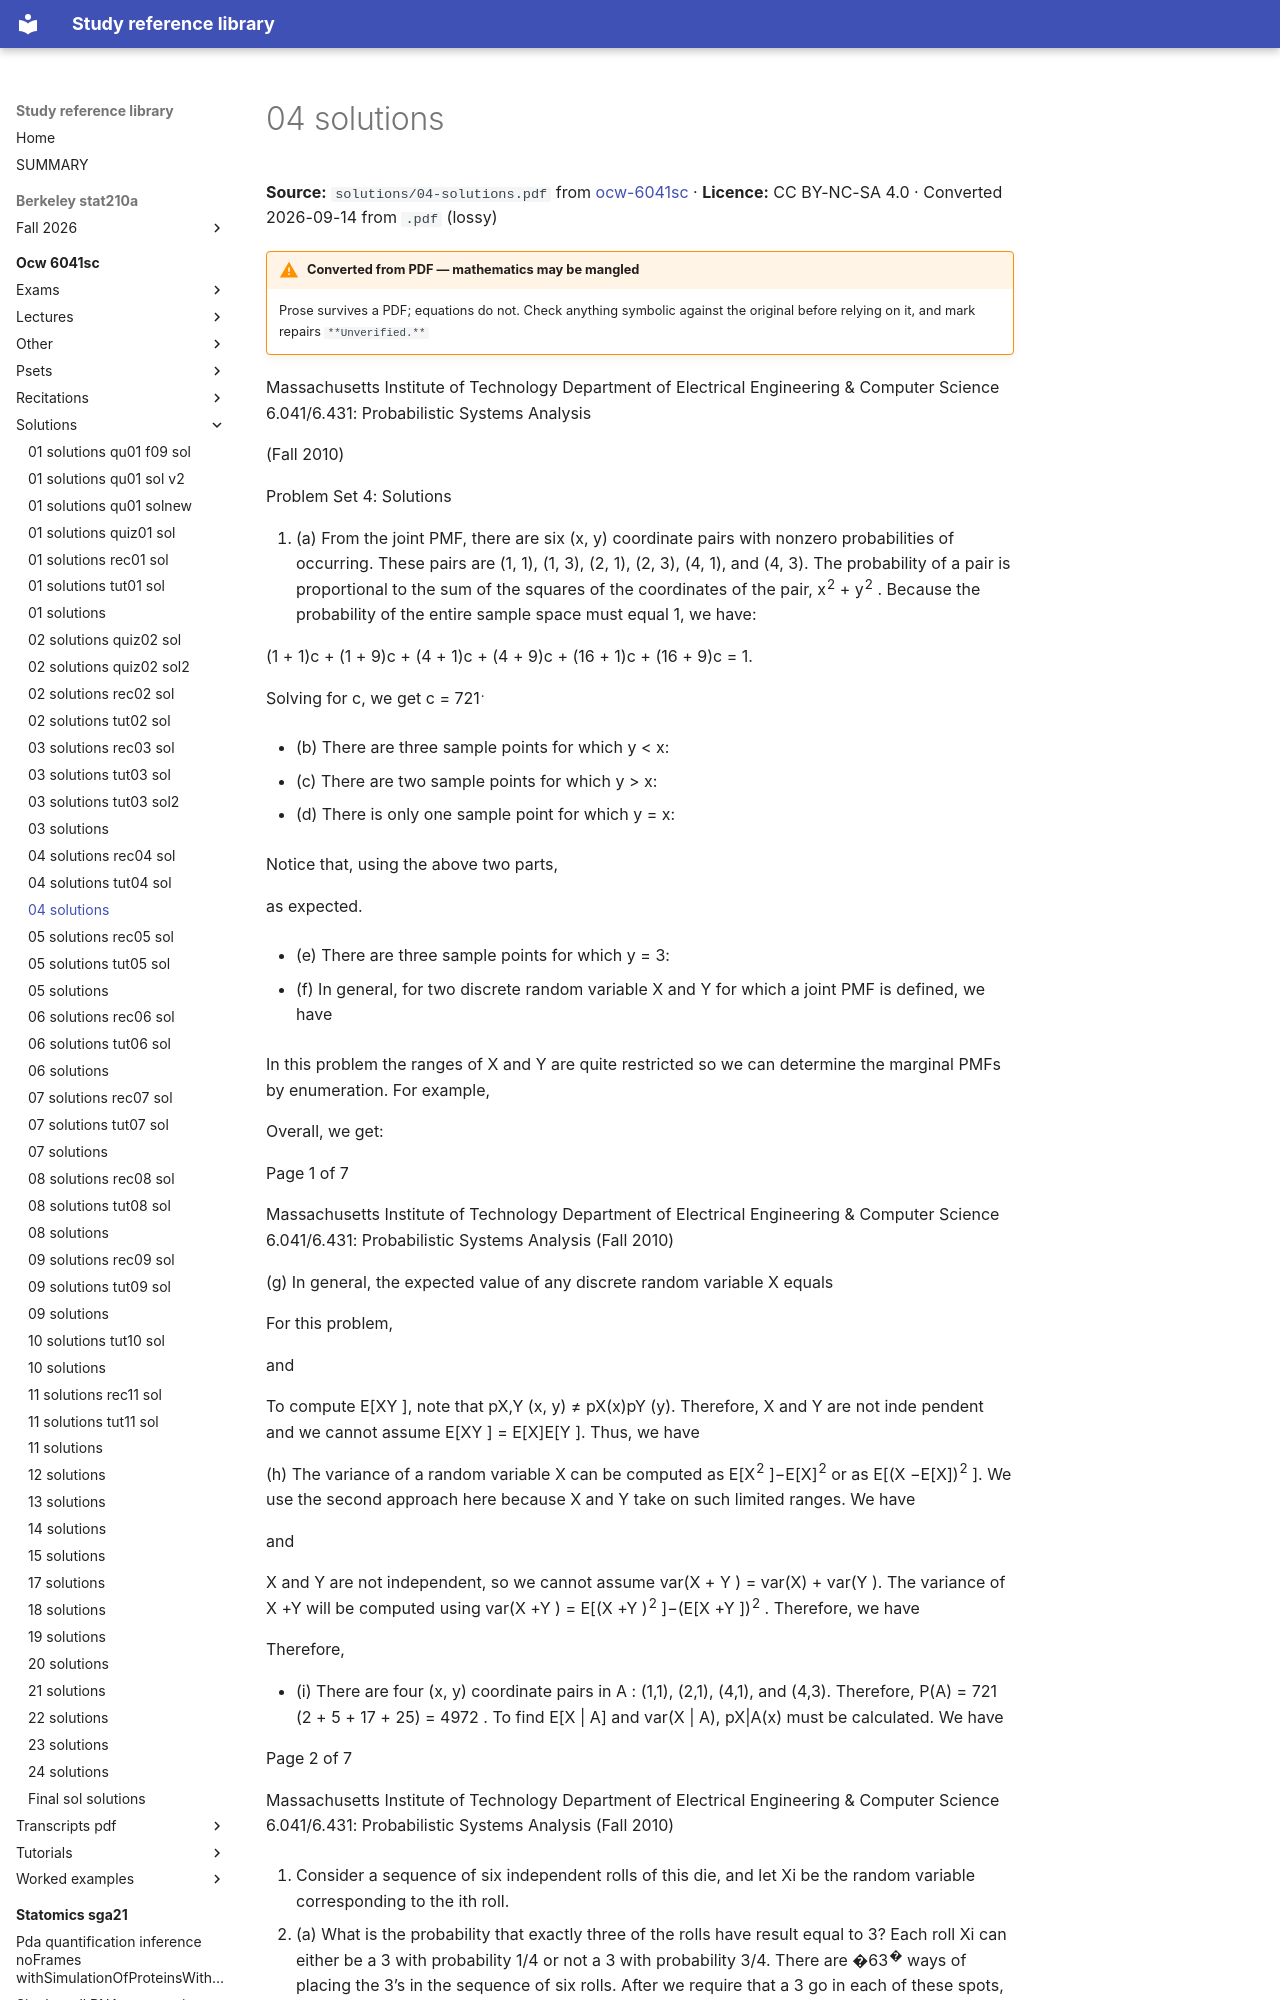

repository: Claptar/knowledge-base-library · page: ocw-6041sc/solutions/04-solutions/index.html · generator: mkdocs

---
title: 04 solutions
source: https://ocw.mit.edu/courses/6-041sc-probabilistic-systems-analysis-and-applied-probability-fall-2013/
source_file: sources/ocw-6041sc/solutions/04-solutions.pdf
licence: CC BY-NC-SA 4.0
route: pdf
fidelity: lossy
converted: '2026-09-14'
---
